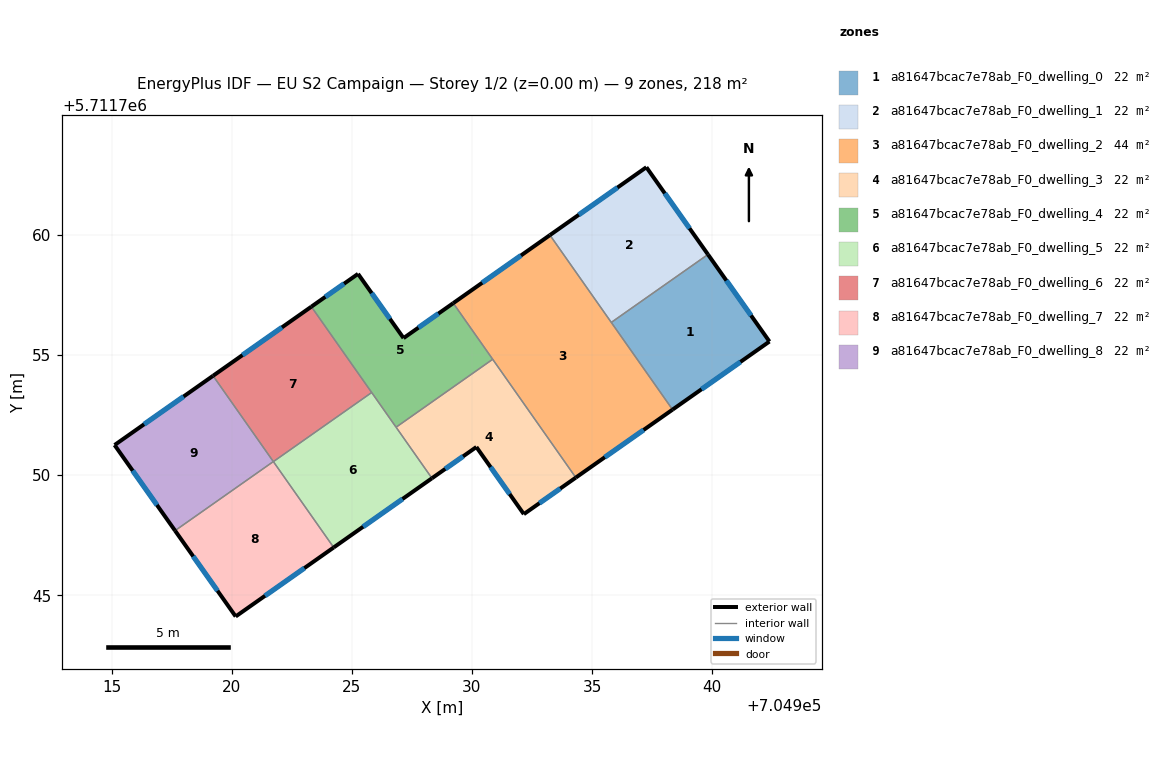
=== STOREY PLAN SPEC (per zone: floor XY polygon, exterior-wall plan segments, windows/doors) ===
zone 1: a81647bcac7e78ab_F0_dwelling_0  (21.8 m²)
  floor: (704939.82, 5711759.18) (704942.38, 5711755.56) (704938.35, 5711752.72) (704935.80, 5711756.35)
  exterior wall: (704938.35, 5711752.72) – (704942.38, 5711755.56)  [4.9 m]
    window: (704939.55, 5711753.57) – (704941.17, 5711754.71)  [2.4 m²]
  exterior wall: (704942.38, 5711755.56) – (704939.82, 5711759.18)  [4.4 m]
    window: (704941.61, 5711756.64) – (704940.59, 5711758.10)  [2.1 m²]
  interior walls: 2
zone 2: a81647bcac7e78ab_F0_dwelling_1  (21.8 m²)
  floor: (704937.26, 5711762.81) (704939.82, 5711759.18) (704935.80, 5711756.35) (704933.24, 5711759.99)
  exterior wall: (704937.26, 5711762.81) – (704933.24, 5711759.99)  [4.9 m]
    window: (704936.06, 5711761.97) – (704934.45, 5711760.83)  [2.4 m²]
  exterior wall: (704939.82, 5711759.18) – (704937.26, 5711762.81)  [4.4 m]
    window: (704939.05, 5711760.27) – (704938.03, 5711761.73)  [2.1 m²]
  interior walls: 2
zone 3: a81647bcac7e78ab_F0_dwelling_2  (43.7 m²)
  floor: (704933.24, 5711759.99) (704938.35, 5711752.72) (704934.32, 5711749.89) (704929.22, 5711757.16)
  exterior wall: (704934.32, 5711749.89) – (704938.35, 5711752.72)  [4.9 m]
    window: (704935.53, 5711750.74) – (704937.14, 5711751.88)  [2.4 m²]
  exterior wall: (704933.24, 5711759.99) – (704929.22, 5711757.16)  [4.9 m]
    window: (704932.04, 5711759.14) – (704930.42, 5711758.00)  [2.4 m²]
  interior walls: 4
zone 4: a81647bcac7e78ab_F0_dwelling_3  (21.8 m²)
  floor: (704930.86, 5711754.82) (704934.32, 5711749.89) (704932.16, 5711748.37) (704930.18, 5711751.17) (704928.33, 5711749.87) (704926.84, 5711751.99)
  exterior wall: (704932.16, 5711748.37) – (704934.32, 5711749.89)  [2.6 m]
    window: (704932.81, 5711748.83) – (704933.67, 5711749.44)  [1.3 m²]
  exterior wall: (704930.18, 5711751.17) – (704932.16, 5711748.37)  [3.4 m]
    window: (704930.77, 5711750.33) – (704931.57, 5711749.21)  [1.7 m²]
  exterior wall: (704928.33, 5711749.87) – (704930.18, 5711751.17)  [2.3 m]
    window: (704928.89, 5711750.26) – (704929.63, 5711750.78)  [1.1 m²]
  interior walls: 3
zone 5: a81647bcac7e78ab_F0_dwelling_4  (21.8 m²)
  floor: (704929.22, 5711757.16) (704930.86, 5711754.82) (704926.84, 5711751.99) (704923.31, 5711757.01) (704925.26, 5711758.37) (704927.15, 5711755.70)
  exterior wall: (704929.22, 5711757.16) – (704927.15, 5711755.70)  [2.5 m]
    window: (704928.60, 5711756.72) – (704927.77, 5711756.14)  [1.2 m²]
  exterior wall: (704925.26, 5711758.37) – (704923.31, 5711757.01)  [2.4 m]
    window: (704924.68, 5711757.97) – (704923.90, 5711757.42)  [1.1 m²]
  exterior wall: (704927.15, 5711755.70) – (704925.26, 5711758.37)  [3.3 m]
    window: (704926.59, 5711756.50) – (704925.82, 5711757.57)  [1.6 m²]
  interior walls: 4
zone 6: a81647bcac7e78ab_F0_dwelling_5  (21.8 m²)
  floor: (704925.83, 5711753.44) (704928.33, 5711749.87) (704924.24, 5711746.99) (704921.73, 5711750.56)
  exterior wall: (704924.24, 5711746.99) – (704928.33, 5711749.87)  [5.0 m]
    window: (704925.47, 5711747.85) – (704927.11, 5711749.00)  [2.4 m²]
  interior walls: 4
zone 7: a81647bcac7e78ab_F0_dwelling_6  (21.8 m²)
  floor: (704923.31, 5711757.01) (704925.83, 5711753.44) (704921.73, 5711750.56) (704919.22, 5711754.13)
  exterior wall: (704923.31, 5711757.01) – (704919.22, 5711754.13)  [5.0 m]
    window: (704922.09, 5711756.15) – (704920.45, 5711754.99)  [2.4 m²]
  interior walls: 3
zone 8: a81647bcac7e78ab_F0_dwelling_7  (21.8 m²)
  floor: (704921.73, 5711750.56) (704924.24, 5711746.99) (704920.17, 5711744.12) (704917.64, 5711747.69)
  exterior wall: (704920.17, 5711744.12) – (704924.24, 5711746.99)  [5.0 m]
    window: (704921.39, 5711744.97) – (704923.02, 5711746.13)  [2.4 m²]
  exterior wall: (704917.64, 5711747.69) – (704920.17, 5711744.12)  [4.4 m]
    window: (704918.40, 5711746.62) – (704919.41, 5711745.18)  [2.1 m²]
  interior walls: 2
zone 9: a81647bcac7e78ab_F0_dwelling_8  (21.8 m²)
  floor: (704919.22, 5711754.13) (704921.73, 5711750.56) (704917.64, 5711747.69) (704915.12, 5711751.25)
  exterior wall: (704915.12, 5711751.25) – (704917.64, 5711747.69)  [4.4 m]
    window: (704915.88, 5711750.18) – (704916.89, 5711748.75)  [2.1 m²]
  exterior wall: (704919.22, 5711754.13) – (704915.12, 5711751.25)  [5.0 m]
    window: (704918.00, 5711753.27) – (704916.35, 5711752.11)  [2.4 m²]
  interior walls: 2

=== DERIVED (storey summary) ===
Building: EU S2 Campaign
Storey: 1 of 2  (floor level z = 0.00 m)
Storey gross floor area: 218.3 m²
Zones on this storey: 9
  - a81647bcac7e78ab_F0_dwelling_0: floor 21.8 m²; exterior wall 9.4 m (28.1 m²); 2 window(s) 4.5 m²; WWR 16.1%
  - a81647bcac7e78ab_F0_dwelling_1: floor 21.8 m²; exterior wall 9.4 m (28.1 m²); 2 window(s) 4.5 m²; WWR 16.1%
  - a81647bcac7e78ab_F0_dwelling_2: floor 43.7 m²; exterior wall 9.8 m (29.5 m²); 2 window(s) 4.8 m²; WWR 16.1%
  - a81647bcac7e78ab_F0_dwelling_3: floor 21.8 m²; exterior wall 8.3 m (25.0 m²); 3 window(s) 4.0 m²; WWR 16.1%
  - a81647bcac7e78ab_F0_dwelling_4: floor 21.8 m²; exterior wall 8.2 m (24.5 m²); 3 window(s) 4.0 m²; WWR 16.1%
  - a81647bcac7e78ab_F0_dwelling_5: floor 21.8 m²; exterior wall 5.0 m (15.0 m²); 1 window(s) 2.4 m²; WWR 16.1%
  - a81647bcac7e78ab_F0_dwelling_6: floor 21.8 m²; exterior wall 5.0 m (15.0 m²); 1 window(s) 2.4 m²; WWR 16.1%
  - a81647bcac7e78ab_F0_dwelling_7: floor 21.8 m²; exterior wall 9.4 m (28.1 m²); 2 window(s) 4.5 m²; WWR 16.1%
  - a81647bcac7e78ab_F0_dwelling_8: floor 21.8 m²; exterior wall 9.4 m (28.1 m²); 2 window(s) 4.5 m²; WWR 16.1%
Zone adjacency (shared interzone walls):
  - a81647bcac7e78ab_F0_dwelling_0 ↔ a81647bcac7e78ab_F0_dwelling_1
  - a81647bcac7e78ab_F0_dwelling_0 ↔ a81647bcac7e78ab_F0_dwelling_2
  - a81647bcac7e78ab_F0_dwelling_1 ↔ a81647bcac7e78ab_F0_dwelling_2
  - a81647bcac7e78ab_F0_dwelling_2 ↔ a81647bcac7e78ab_F0_dwelling_3
  - a81647bcac7e78ab_F0_dwelling_2 ↔ a81647bcac7e78ab_F0_dwelling_4
  - a81647bcac7e78ab_F0_dwelling_3 ↔ a81647bcac7e78ab_F0_dwelling_4
  - a81647bcac7e78ab_F0_dwelling_3 ↔ a81647bcac7e78ab_F0_dwelling_5
  - a81647bcac7e78ab_F0_dwelling_4 ↔ a81647bcac7e78ab_F0_dwelling_5
  - a81647bcac7e78ab_F0_dwelling_4 ↔ a81647bcac7e78ab_F0_dwelling_6
  - a81647bcac7e78ab_F0_dwelling_5 ↔ a81647bcac7e78ab_F0_dwelling_6
  - a81647bcac7e78ab_F0_dwelling_5 ↔ a81647bcac7e78ab_F0_dwelling_7
  - a81647bcac7e78ab_F0_dwelling_6 ↔ a81647bcac7e78ab_F0_dwelling_8
  - a81647bcac7e78ab_F0_dwelling_7 ↔ a81647bcac7e78ab_F0_dwelling_8